Image classification data set "dataset" (neuroben/mi-hulladekfelismero on GitHub). Class labels (4): glass, metal, paper, plastic.

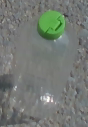
Label: plastic

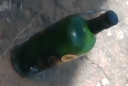
Label: glass

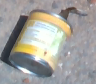
Label: metal

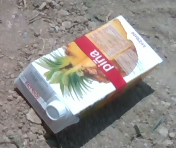
Label: paper

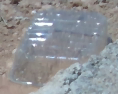
Label: plastic

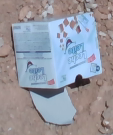
Label: paper
